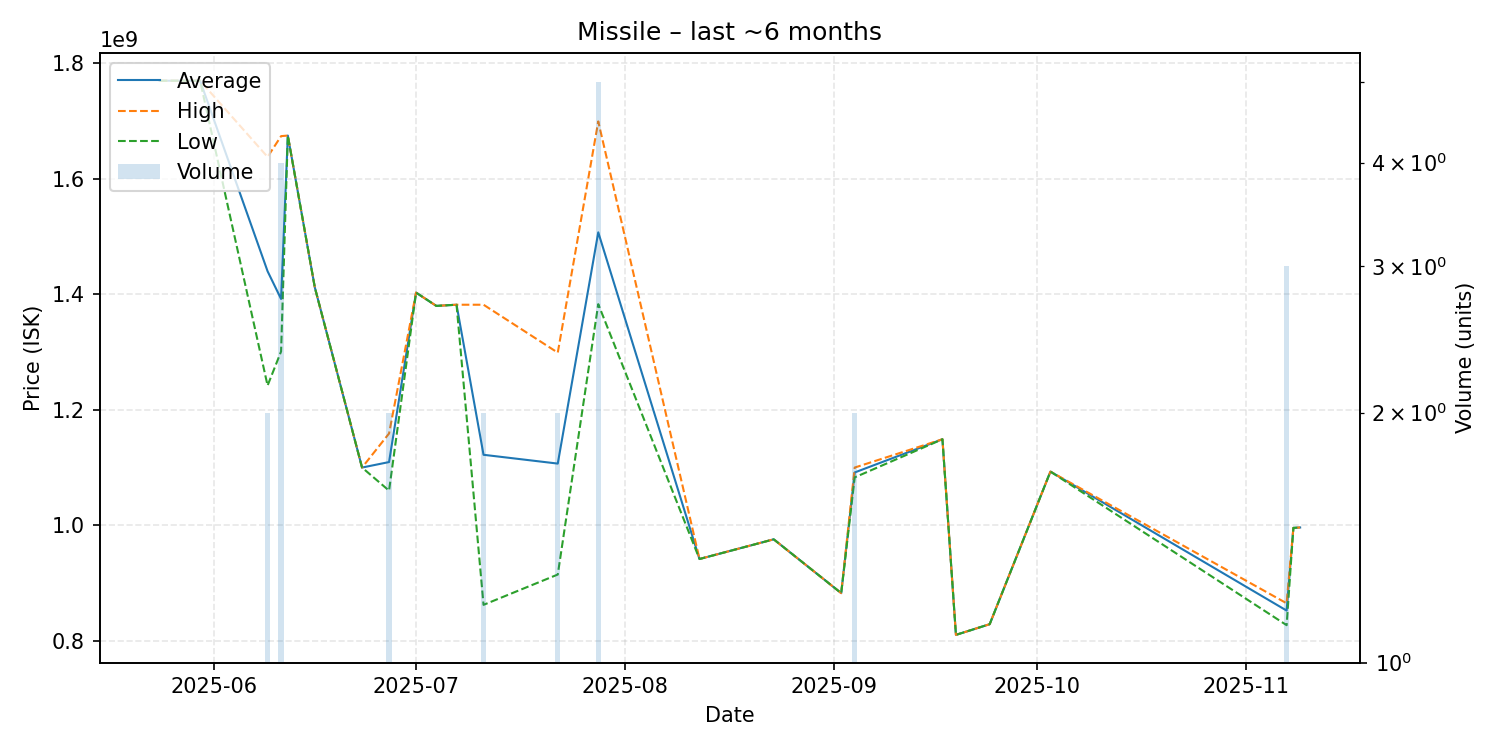

Data behind this chart, as committed beside it:
date, average, highest, lowest, order_count, volume
2025-05-24, 1770000000, 1770000000, 1770000000, 1, 1
2025-05-30, 1770000000, 1770000000, 1770000000, 1, 1
2025-06-09, 1440000000, 1638000000, 1242000000, 2, 2
2025-06-11, 1392000000, 1674000000, 1301000000, 4, 4
2025-06-12, 1675000000, 1675000000, 1675000000, 1, 1
2025-06-16, 1412000000, 1412000000, 1412000000, 1, 1
2025-06-23, 1100000000, 1100000000, 1100000000, 1, 1
2025-06-27, 1109500000, 1159000000, 1060000000, 2, 2
2025-07-01, 1403000000, 1403000000, 1403000000, 1, 1
2025-07-04, 1380000000, 1380000000, 1380000000, 1, 1
2025-07-07, 1382000000, 1382000000, 1382000000, 1, 1
2025-07-11, 1122100000, 1382000000, 862200000, 2, 2
2025-07-22, 1106850000, 1299000000, 914700000, 2, 2
2025-07-28, 1507400000, 1699500000, 1383000000, 5, 5
2025-08-12, 941600000, 941600000, 941600000, 1, 1
2025-08-23, 975700000, 975700000, 975700000, 1, 1
2025-09-02, 882500000, 882500000, 882500000, 1, 1
2025-09-04, 1091500000, 1100000000, 1083000000, 2, 2
2025-09-17, 1149000000, 1149000000, 1149000000, 1, 1
2025-09-19, 810200000, 810200000, 810200000, 1, 1
2025-09-24, 828700000, 828700000, 828700000, 1, 1
2025-10-03, 1093000000, 1093000000, 1093000000, 1, 1
2025-11-07, 852266667, 864900000, 827000000, 3, 3
2025-11-08, 995500000, 995500000, 995500000, 1, 1
2025-11-09, 996200000, 996200000, 996200000, 1, 1
